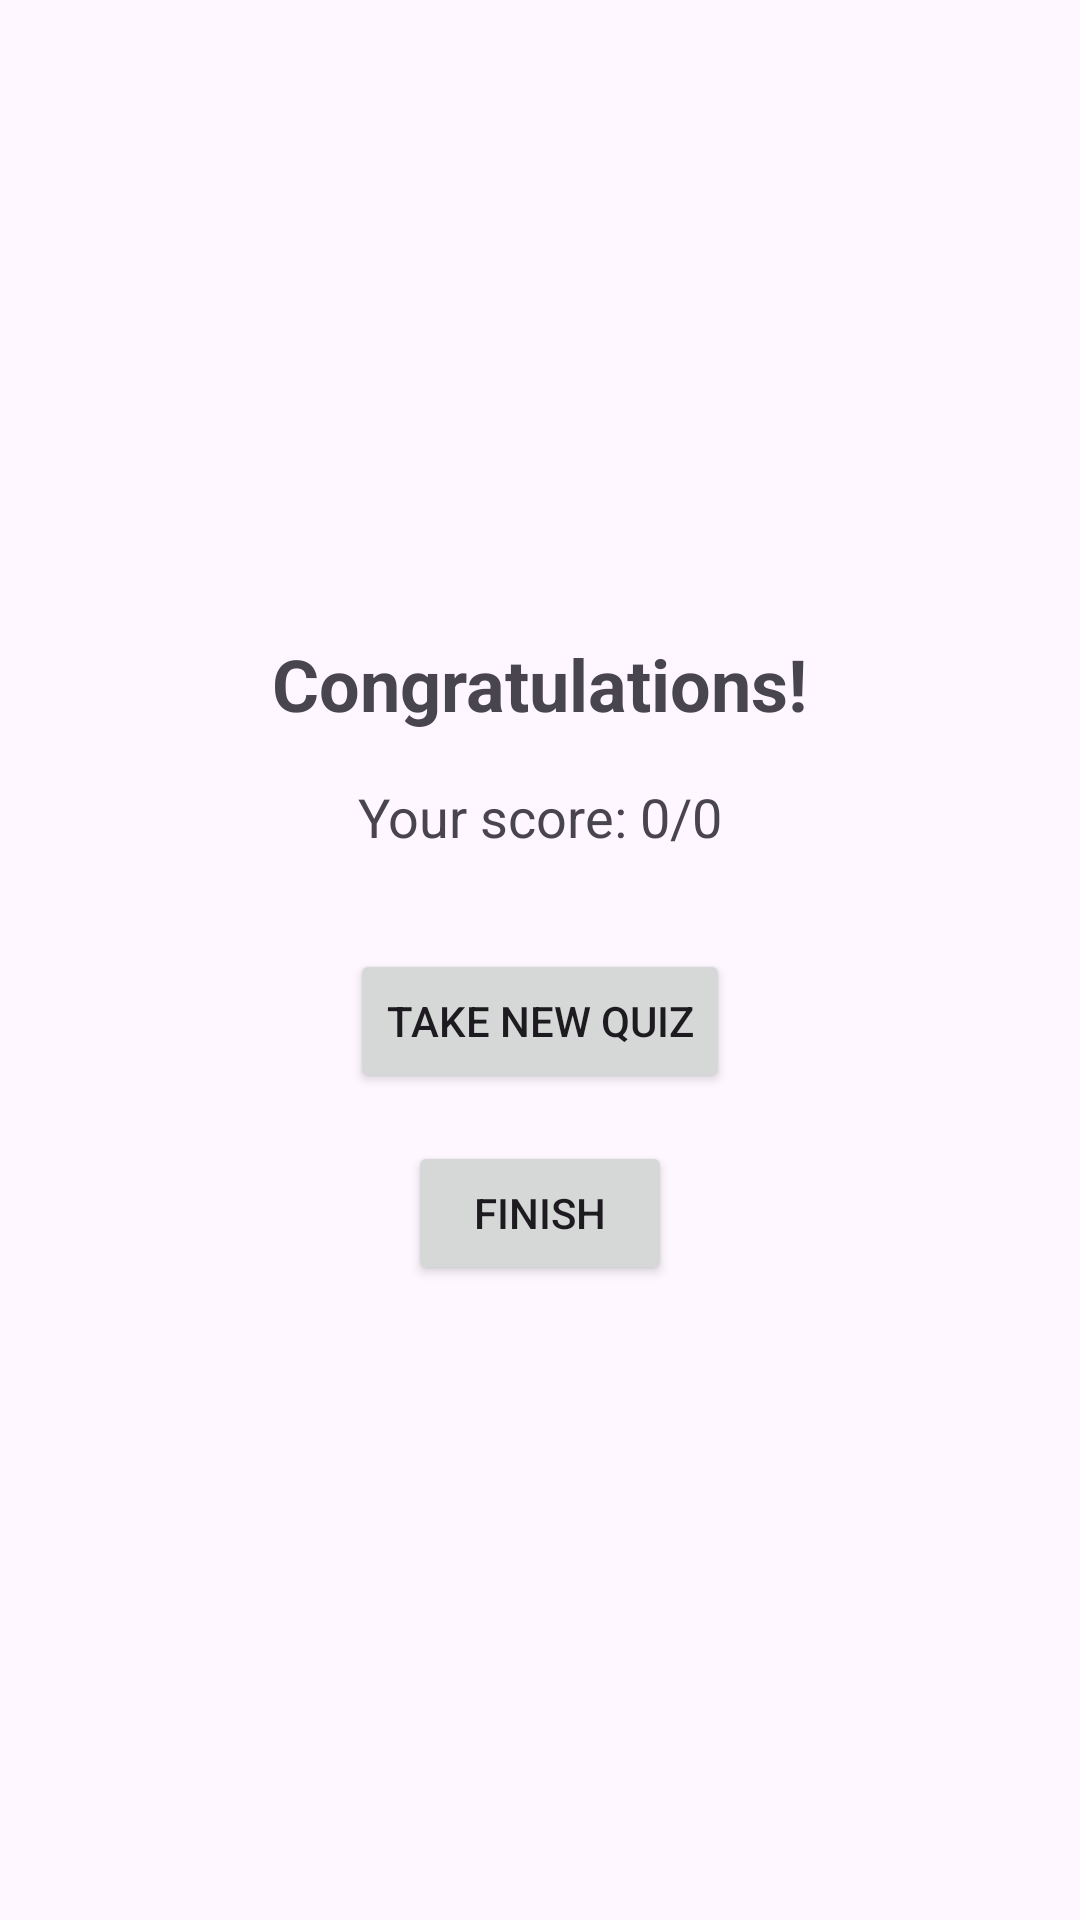

The Android layout XML behind this screen, and the referenced resources:
<!-- AndroidManifest.xml: application theme Theme.Task31 -->
<!-- res/layout/activity_result.xml -->
<?xml version="1.0" encoding="utf-8"?>
<LinearLayout xmlns:android="http://schemas.android.com/apk/res/android"
    android:layout_width="match_parent"
    android:layout_height="match_parent"
    android:orientation="vertical"
    android:gravity="center"
    android:padding="24dp">

    <TextView
        android:id="@+id/textViewCongrats"
        android:layout_width="wrap_content"
        android:layout_height="wrap_content"
        android:text="Congratulations!"
        android:textSize="24sp"
        android:textStyle="bold"
        android:layout_marginBottom="16dp"/>

    <TextView
        android:id="@+id/textViewScore"
        android:layout_width="wrap_content"
        android:layout_height="wrap_content"
        android:text="Your score: 0/0"
        android:textSize="18sp"
        android:layout_marginBottom="32dp"/>

    <Button
        android:id="@+id/buttonTakeNewQuiz"
        android:layout_width="wrap_content"
        android:layout_height="wrap_content"
        android:text="Take New Quiz"
        android:layout_marginBottom="16dp"/>

    <Button
        android:id="@+id/buttonFinish"
        android:layout_width="wrap_content"
        android:layout_height="wrap_content"
        android:text="Finish"/>

</LinearLayout>
<!-- resources referenced by this layout -->
<resources>
  <style name="Theme.Task31" parent="Base.Theme.Task31" />
  <style name="Base.Theme.Task31" parent="Theme.Material3.DayNight.NoActionBar">
          
          
      </style>
</resources>
